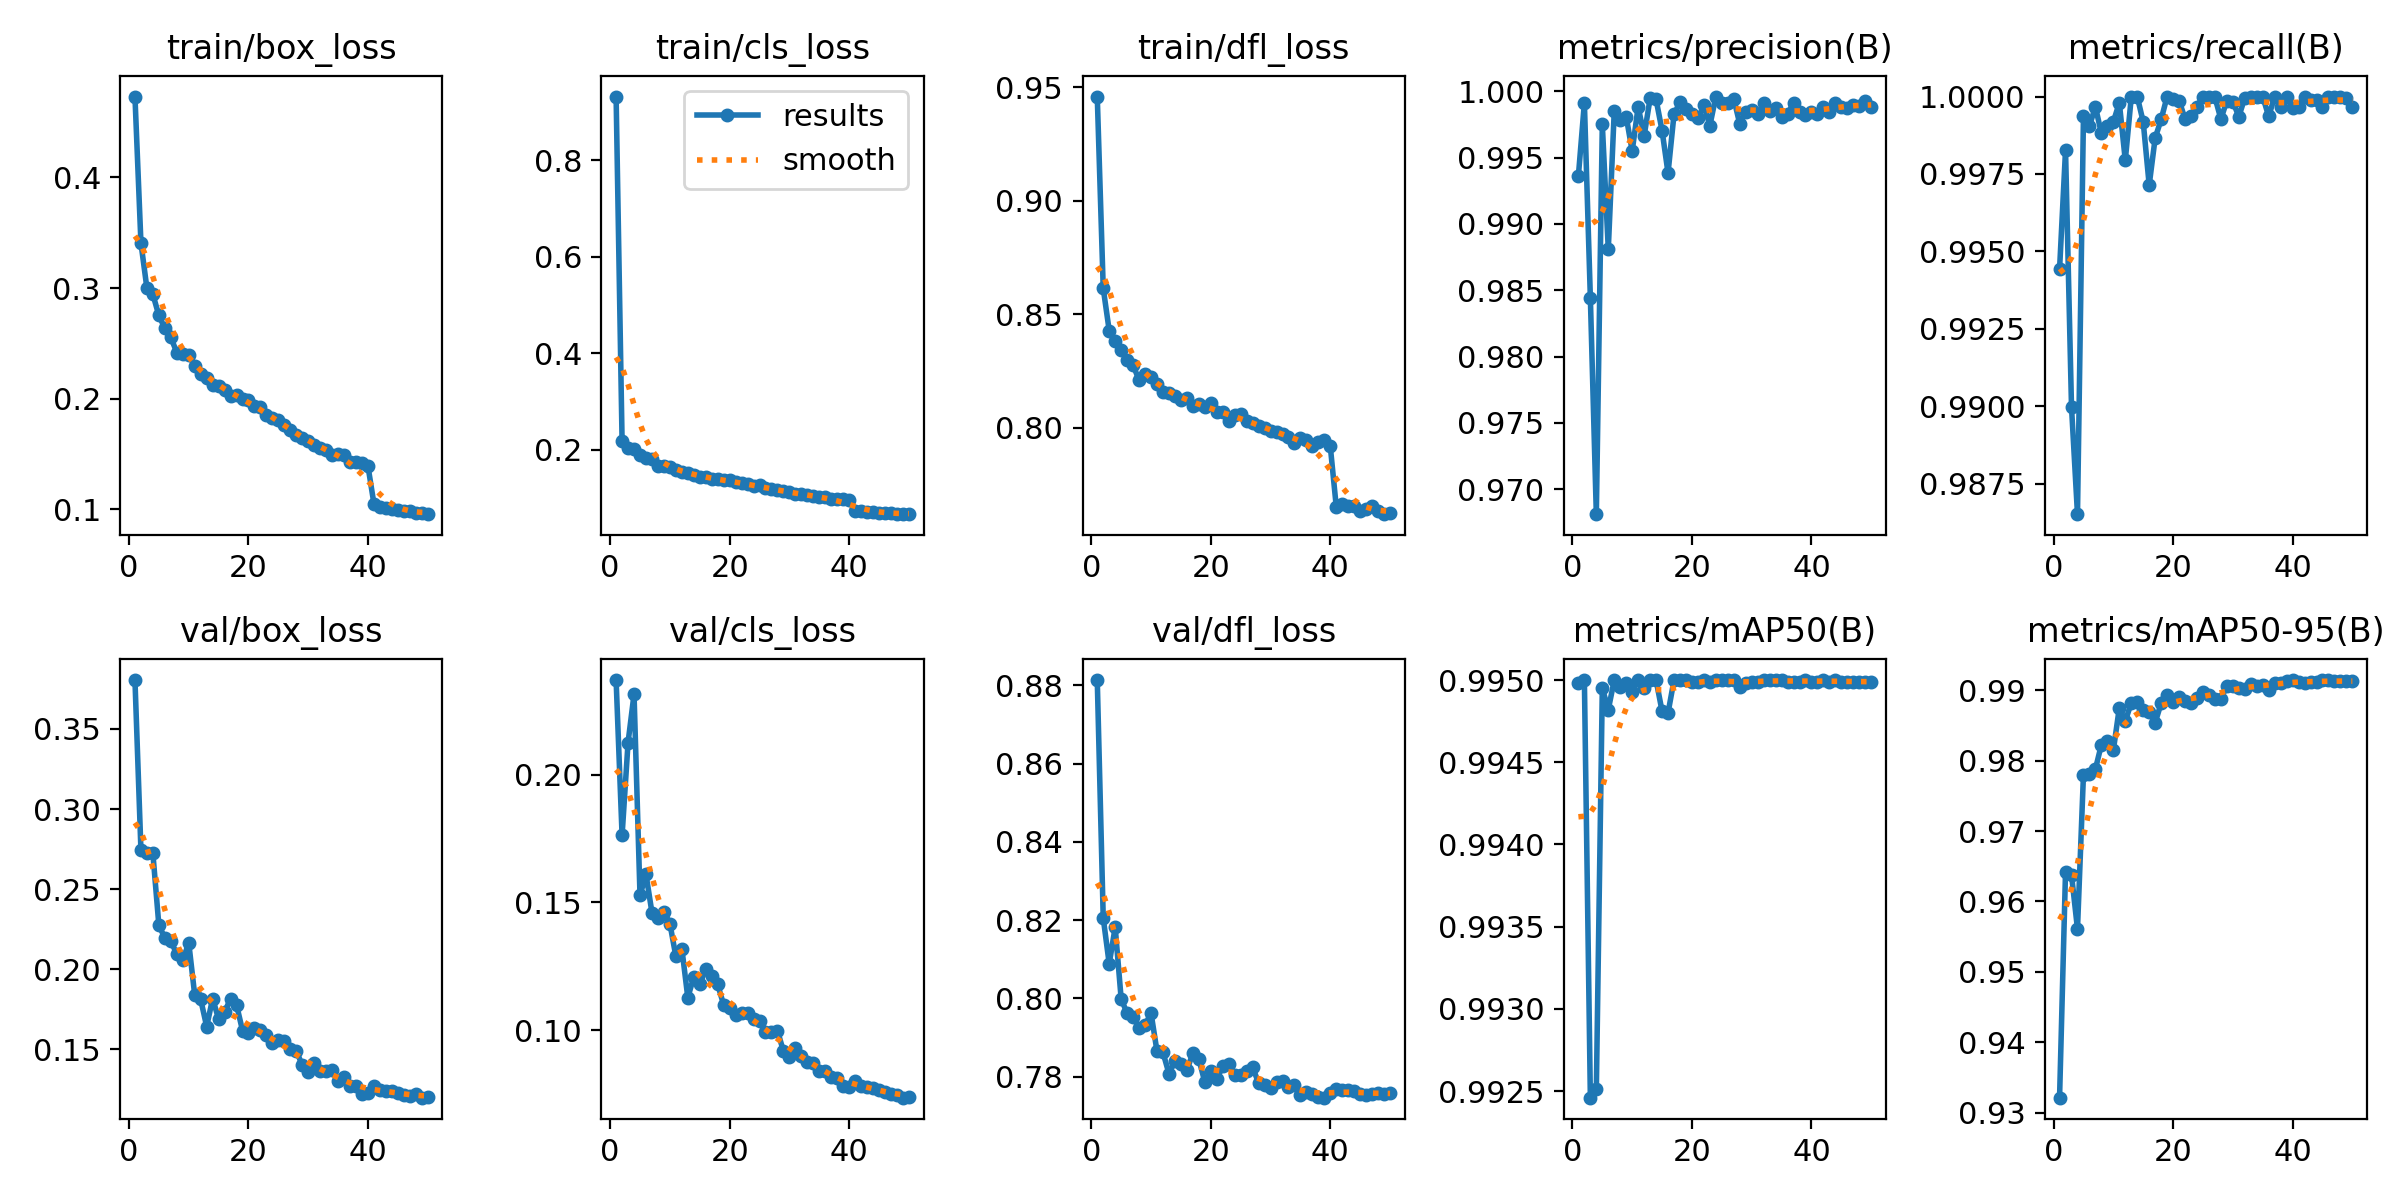

Data behind this chart, as committed beside it:
epoch, time, train/box_loss, train/cls_loss, train/dfl_loss, metrics/precision(B), metrics/recall(B), metrics/mAP50(B), metrics/mAP50-95(B), val/box_loss, val/cls_loss, val/dfl_loss, lr/pg0, lr/pg1, lr/pg2
1, 40.05, 0.4732, 0.9325, 0.946, 0.9937, 0.9944, 0.995, 0.9321, 0.3806, 0.2369, 0.8814, 0.06725, 3.27869e-05, 3.27869e-05
2, 72.2, 0.3408, 0.2176, 0.8615, 0.9991, 0.9983, 0.995, 0.9643, 0.2743, 0.1762, 0.8205, 0.03395, 6.60556e-05, 6.60556e-05
3, 105.3, 0.2998, 0.204, 0.8428, 0.9844, 0.99, 0.9925, 0.9638, 0.2726, 0.2125, 0.8088, 0.0006455, 9.90654e-05, 9.90654e-05
4, 137.9, 0.2943, 0.2022, 0.8383, 0.9681, 0.9865, 0.9925, 0.9561, 0.2722, 0.2314, 0.8182, 9.91232e-05, 9.91232e-05, 9.91232e-05
5, 169.7, 0.2752, 0.1885, 0.8343, 0.9975, 0.9994, 0.995, 0.978, 0.2274, 0.1527, 0.7998, 9.84449e-05, 9.84449e-05, 9.84449e-05
6, 201.6, 0.2636, 0.1818, 0.8299, 0.9881, 0.999, 0.9948, 0.9782, 0.2195, 0.161, 0.7962, 9.75773e-05, 9.75773e-05, 9.75773e-05
7, 233.9, 0.2554, 0.1802, 0.8277, 0.9985, 0.9997, 0.995, 0.9788, 0.2177, 0.146, 0.7953, 9.65239e-05, 9.65239e-05, 9.65239e-05
8, 266.1, 0.2417, 0.1666, 0.8209, 0.9979, 0.9988, 0.995, 0.9823, 0.2093, 0.1441, 0.7924, 9.52889e-05, 9.52889e-05, 9.52889e-05
9, 299.2, 0.24, 0.1653, 0.8236, 0.9981, 0.999, 0.995, 0.9827, 0.2054, 0.1464, 0.7932, 9.38772e-05, 9.38772e-05, 9.38772e-05
10, 332.3, 0.2396, 0.1648, 0.8226, 0.9955, 0.9992, 0.9949, 0.9815, 0.2164, 0.1417, 0.7962, 9.22942e-05, 9.22942e-05, 9.22942e-05
11, 364.8, 0.2296, 0.1582, 0.8192, 0.9988, 0.9998, 0.995, 0.9875, 0.1838, 0.1289, 0.7864, 9.05463e-05, 9.05463e-05, 9.05463e-05
12, 398, 0.2222, 0.1542, 0.816, 0.9967, 0.9979, 0.995, 0.9856, 0.1811, 0.132, 0.7862, 8.86404e-05, 8.86404e-05, 8.86404e-05
13, 430, 0.2186, 0.1507, 0.8155, 0.9995, 1, 0.995, 0.9882, 0.1641, 0.1128, 0.7808, 8.65839e-05, 8.65839e-05, 8.65839e-05
14, 462, 0.2119, 0.1464, 0.814, 0.9994, 1, 0.995, 0.9884, 0.1816, 0.1208, 0.784, 8.43851e-05, 8.43851e-05, 8.43851e-05
15, 495, 0.2112, 0.1439, 0.8121, 0.997, 0.9992, 0.9948, 0.9871, 0.1688, 0.1179, 0.7833, 8.20525e-05, 8.20525e-05, 8.20525e-05
16, 527.7, 0.2081, 0.1428, 0.8133, 0.9938, 0.9971, 0.9948, 0.9869, 0.1734, 0.1239, 0.7816, 7.95954e-05, 7.95954e-05, 7.95954e-05
17, 559.6, 0.2024, 0.1381, 0.8098, 0.9983, 0.9987, 0.995, 0.9854, 0.1813, 0.1213, 0.786, 7.70234e-05, 7.70234e-05, 7.70234e-05
18, 591.9, 0.203, 0.1383, 0.8107, 0.9992, 0.9993, 0.995, 0.9882, 0.1776, 0.1179, 0.7844, 7.43468e-05, 7.43468e-05, 7.43468e-05
19, 624.4, 0.1999, 0.1364, 0.8091, 0.9987, 1, 0.995, 0.9893, 0.1616, 0.1099, 0.7786, 7.15761e-05, 7.15761e-05, 7.15761e-05
20, 656.4, 0.1992, 0.1367, 0.8107, 0.9983, 0.9999, 0.995, 0.9884, 0.1603, 0.1088, 0.7814, 6.87222e-05, 6.87222e-05, 6.87222e-05
21, 688.8, 0.1935, 0.1326, 0.807, 0.998, 0.9999, 0.995, 0.989, 0.1635, 0.106, 0.7793, 6.57963e-05, 6.57963e-05, 6.57963e-05
22, 720.4, 0.1921, 0.1303, 0.8068, 0.9989, 0.9993, 0.995, 0.9885, 0.1617, 0.1069, 0.7826, 6.28101e-05, 6.28101e-05, 6.28101e-05
23, 752.6, 0.1851, 0.1281, 0.803, 0.9974, 0.9994, 0.995, 0.9882, 0.1587, 0.1067, 0.7832, 5.97754e-05, 5.97754e-05, 5.97754e-05
24, 785.2, 0.1828, 0.1245, 0.8058, 0.9996, 0.9997, 0.995, 0.9889, 0.1538, 0.1044, 0.7803, 5.6704e-05, 5.6704e-05, 5.6704e-05
25, 817.6, 0.1809, 0.1268, 0.8059, 0.9991, 1, 0.995, 0.9898, 0.1555, 0.1036, 0.7804, 5.36081e-05, 5.36081e-05, 5.36081e-05
26, 850.1, 0.1761, 0.1202, 0.8031, 0.9992, 1, 0.995, 0.9894, 0.1553, 0.09911, 0.7814, 5.05e-05, 5.05e-05, 5.05e-05
27, 881.7, 0.1713, 0.118, 0.8023, 0.9994, 1, 0.995, 0.9888, 0.1503, 0.09912, 0.7823, 4.73919e-05, 4.73919e-05, 4.73919e-05
28, 913.5, 0.1671, 0.1163, 0.8008, 0.9976, 0.9993, 0.995, 0.9888, 0.1489, 0.09983, 0.7784, 4.4296e-05, 4.4296e-05, 4.4296e-05
29, 945.2, 0.1646, 0.1133, 0.8001, 0.9985, 0.9999, 0.995, 0.9906, 0.1399, 0.09182, 0.7779, 4.12246e-05, 4.12246e-05, 4.12246e-05
30, 977.4, 0.1617, 0.1115, 0.7987, 0.9986, 0.9998, 0.995, 0.9906, 0.1359, 0.08963, 0.7771, 3.81899e-05, 3.81899e-05, 3.81899e-05
31, 1009, 0.1578, 0.1087, 0.7983, 0.9983, 0.9993, 0.995, 0.9904, 0.1411, 0.09318, 0.7785, 3.52037e-05, 3.52037e-05, 3.52037e-05
32, 1041, 0.155, 0.1085, 0.7971, 0.9991, 1, 0.995, 0.9902, 0.1365, 0.08991, 0.7788, 3.22778e-05, 3.22778e-05, 3.22778e-05
33, 1073, 0.1539, 0.1058, 0.7961, 0.9986, 1, 0.995, 0.9908, 0.1363, 0.08775, 0.7772, 2.94239e-05, 2.94239e-05, 2.94239e-05
34, 1106, 0.1493, 0.1031, 0.7935, 0.9988, 1, 0.995, 0.9906, 0.1367, 0.08717, 0.7778, 2.66532e-05, 2.66532e-05, 2.66532e-05
35, 1138, 0.1497, 0.1009, 0.7956, 0.9981, 1, 0.995, 0.9907, 0.1299, 0.08395, 0.7752, 2.39766e-05, 2.39766e-05, 2.39766e-05
36, 1171, 0.1487, 0.1011, 0.7946, 0.9983, 0.9994, 0.995, 0.99, 0.1323, 0.08412, 0.7761, 2.14046e-05, 2.14046e-05, 2.14046e-05
37, 1203, 0.1428, 0.09737, 0.792, 0.9991, 1, 0.995, 0.991, 0.1271, 0.08154, 0.7755, 1.89475e-05, 1.89475e-05, 1.89475e-05
38, 1235, 0.1431, 0.09811, 0.7938, 0.9985, 0.9997, 0.995, 0.991, 0.1268, 0.08131, 0.7747, 1.66149e-05, 1.66149e-05, 1.66149e-05
39, 1267, 0.1421, 0.09697, 0.7947, 0.9982, 1, 0.995, 0.9914, 0.1217, 0.07836, 0.7746, 1.44161e-05, 1.44161e-05, 1.44161e-05
40, 1299, 0.1388, 0.09536, 0.7918, 0.9985, 0.9996, 0.995, 0.9914, 0.1229, 0.0779, 0.7757, 1.23596e-05, 1.23596e-05, 1.23596e-05
41, 1335, 0.1046, 0.07293, 0.7652, 0.9983, 0.9997, 0.995, 0.9911, 0.1271, 0.08018, 0.7768, 1.04537e-05, 1.04537e-05, 1.04537e-05
42, 1367, 0.1024, 0.07167, 0.7665, 0.9988, 1, 0.995, 0.9911, 0.1244, 0.07803, 0.7766, 8.70577e-06, 8.70577e-06, 8.70577e-06
43, 1398, 0.101, 0.07063, 0.7655, 0.9984, 0.9999, 0.995, 0.9911, 0.1238, 0.07771, 0.7767, 7.12282e-06, 7.12282e-06, 7.12282e-06
44, 1430, 0.1003, 0.06991, 0.7655, 0.9991, 0.9999, 0.995, 0.9912, 0.1237, 0.07739, 0.7763, 5.71106e-06, 5.71106e-06, 5.71106e-06
45, 1461, 0.09887, 0.06887, 0.7633, 0.9988, 0.9997, 0.995, 0.9914, 0.1225, 0.07673, 0.7757, 4.47606e-06, 4.47606e-06, 4.47606e-06
46, 1493, 0.09804, 0.06847, 0.7643, 0.9988, 1, 0.995, 0.9914, 0.1215, 0.07571, 0.7754, 3.4227e-06, 3.4227e-06, 3.4227e-06
47, 1524, 0.09804, 0.06833, 0.7654, 0.999, 1, 0.995, 0.9913, 0.1206, 0.07496, 0.7755, 2.55513e-06, 2.55513e-06, 2.55513e-06
48, 1556, 0.0965, 0.06674, 0.7634, 0.9989, 1, 0.995, 0.9912, 0.1217, 0.07473, 0.7758, 1.87678e-06, 1.87678e-06, 1.87678e-06
49, 1587, 0.09613, 0.06663, 0.762, 0.9993, 1, 0.995, 0.9913, 0.1197, 0.07362, 0.7756, 1.39032e-06, 1.39032e-06, 1.39032e-06
50, 1619, 0.0955, 0.06612, 0.7623, 0.9989, 0.9997, 0.995, 0.9912, 0.1201, 0.07393, 0.7758, 1.09768e-06, 1.09768e-06, 1.09768e-06
